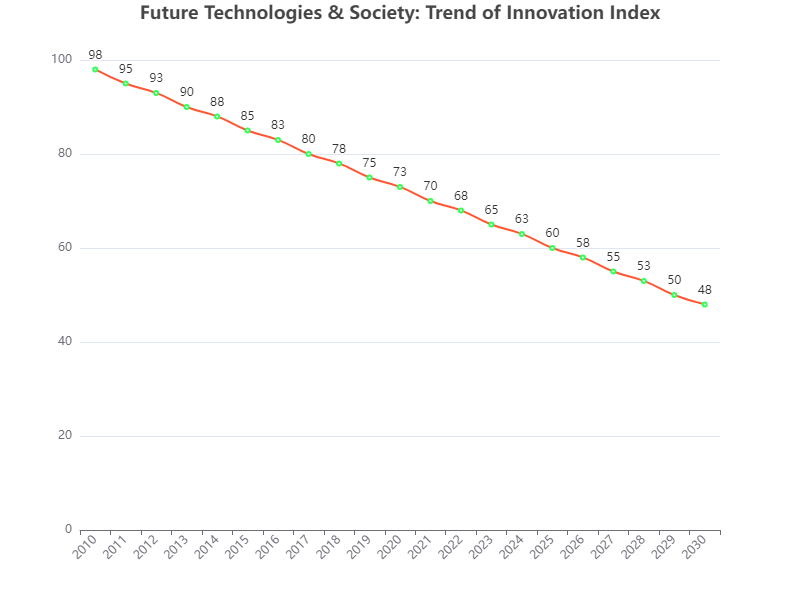

Source data for this figure (header and first rows):
Year, Value
2010, 98
2011, 95
2012, 93
2013, 90
2014, 88
2015, 85
2016, 83
2017, 80
2018, 78
2019, 75
2020, 73
2021, 70
2022, 68
2023, 65
2024, 63
2025, 60
2026, 58
2027, 55
2028, 53
2029, 50
2030, 48
